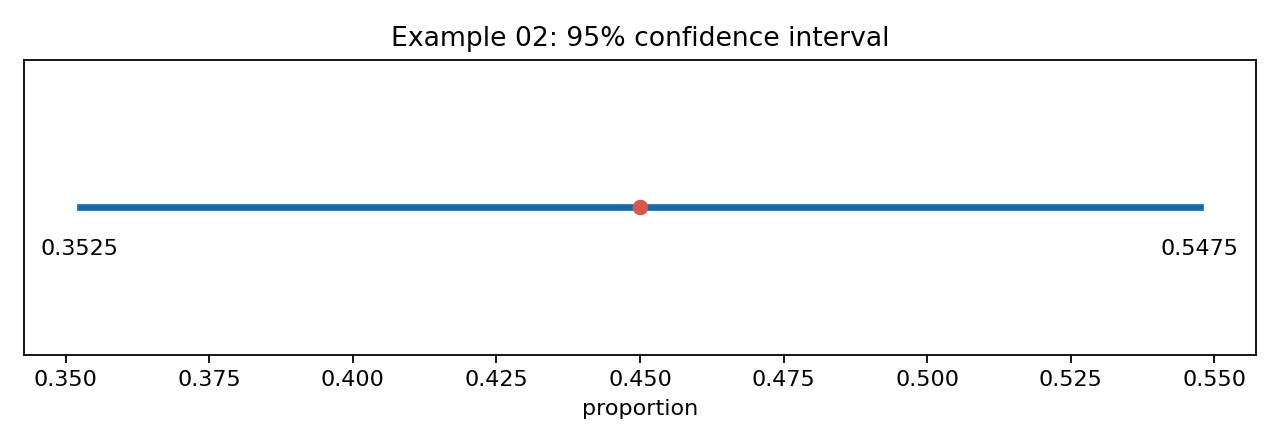

The table this chart was drawn from, first rows:
example, estimate, lower, upper, unit
02, 0.45, 0.3525, 0.5475, proportion
